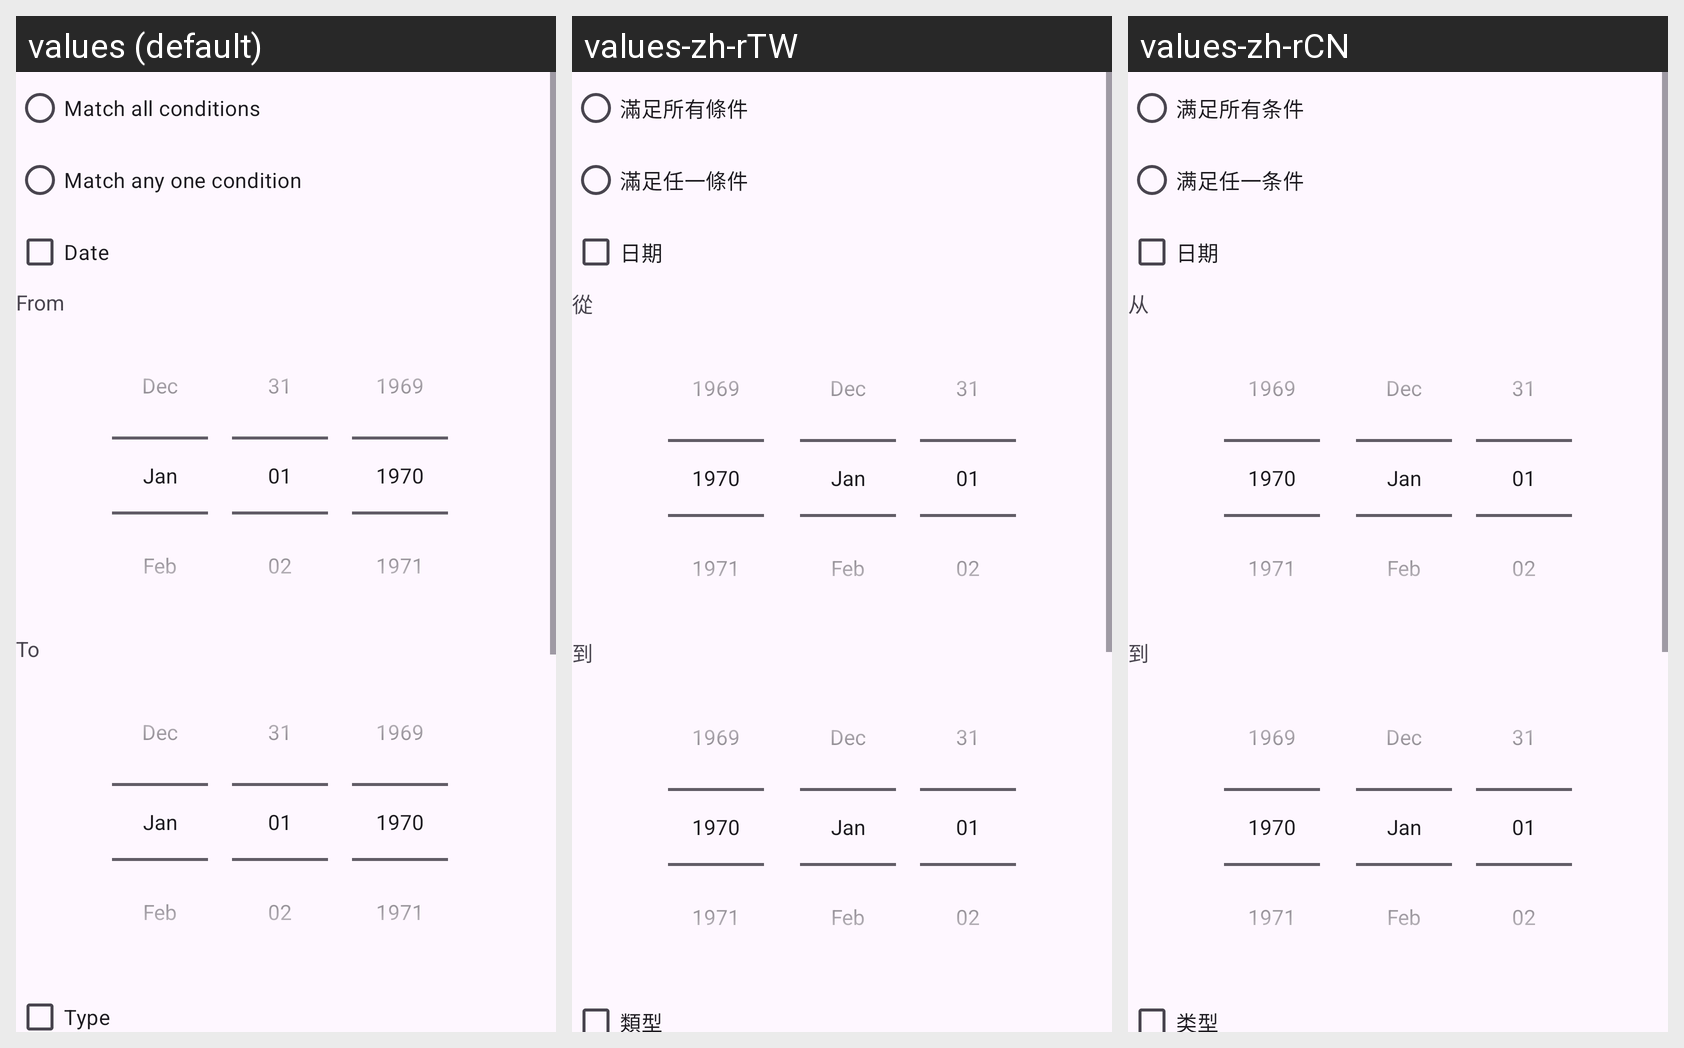

For this localized Android screen grid, give each drawn string resource with its value in every locale shown.
Android screen res/layout/dialog_find.xml rendered under 3 locales, left to right: values (default), values-zh-rTW, values-zh-rCN. Device: Nexus 5 (rendered at 1080×1920; each locale shown at half size, 540×960, under a caption strip naming it); theme Theme.EasyCashAccount.
Strings drawn on this screen, with the default value and each locale's value (text and hints the layout hard-codes, and strings that could not be matched under every locale, appear in the picture but are not listed):

dFindUseAll
  values: Match all conditions
  values-zh-rTW: 滿足所有條件
  values-zh-rCN: 满足所有条件

dFindUseAny
  values: Match any one condition
  values-zh-rTW: 滿足任一條件
  values-zh-rCN: 满足任一条件

dTransDate
  values: Date
  values-zh-rTW: 日期
  values-zh-rCN: 日期

dFindFrom
  values: From
  values-zh-rTW: 從
  values-zh-rCN: 从

dFindTo
  values: To
  values-zh-rTW: 到
  values-zh-rCN: 到

dTransType
  values: Type
  values-zh-rTW: 類型
  values-zh-rCN: 类型
